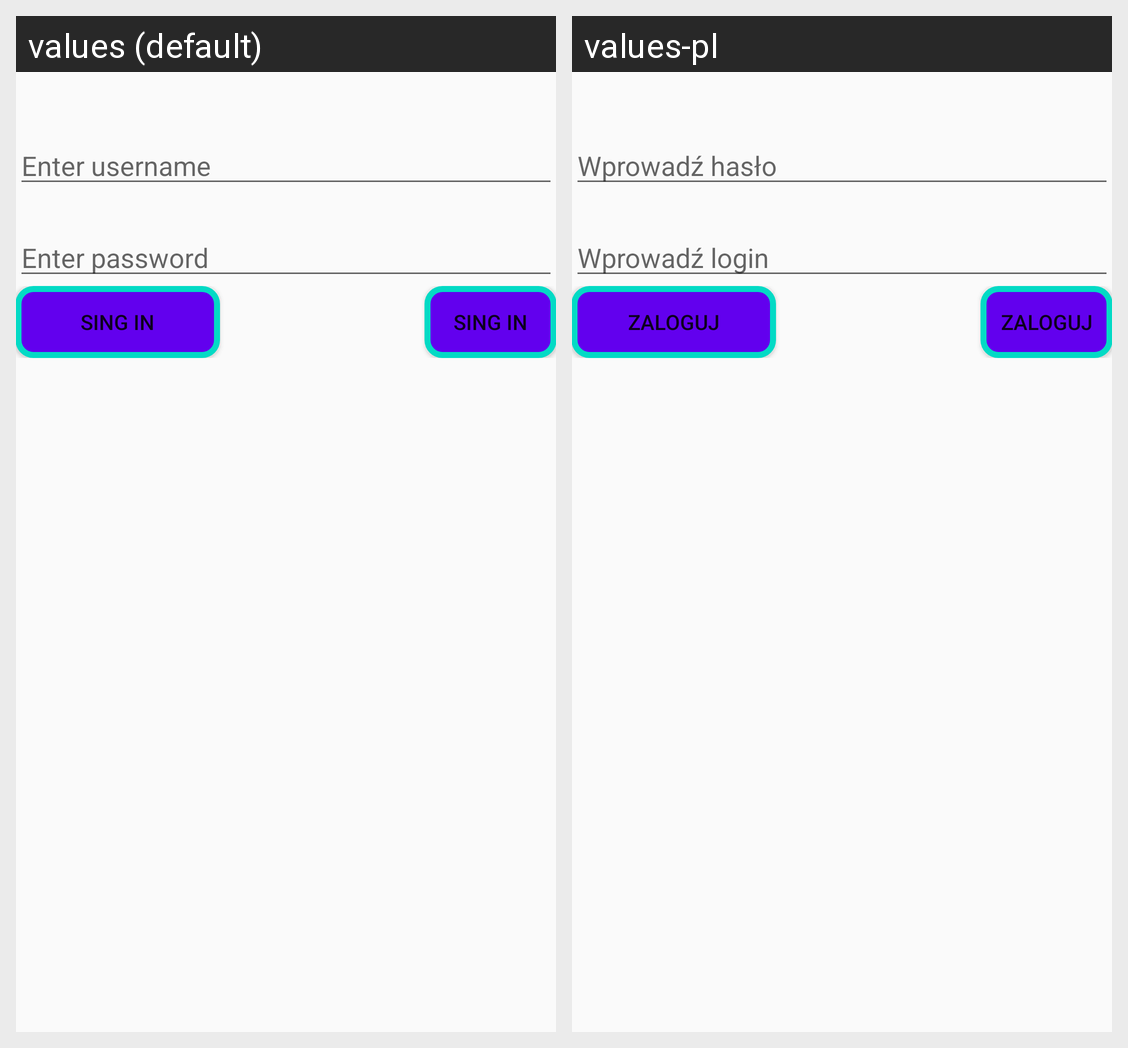

For this localized Android screen grid, give each drawn string resource with its value in every locale shown.
Android screen res/layout/activity_login.xml rendered under 2 locales, left to right: values (default), values-pl. Device: Nexus 5 (rendered at 1080×1920; each locale shown at half size, 540×960, under a caption strip naming it); theme AppTheme.
Strings drawn on this screen, with the default value and each locale's value (text and hints the layout hard-codes, and strings that could not be matched under every locale, appear in the picture but are not listed):

enter_username
  values: Enter username
  values-pl: Wprowadź hasło

enter_password
  values: Enter password
  values-pl: Wprowadź login

sing_in
  values: Sing In
  values-pl: Zaloguj
